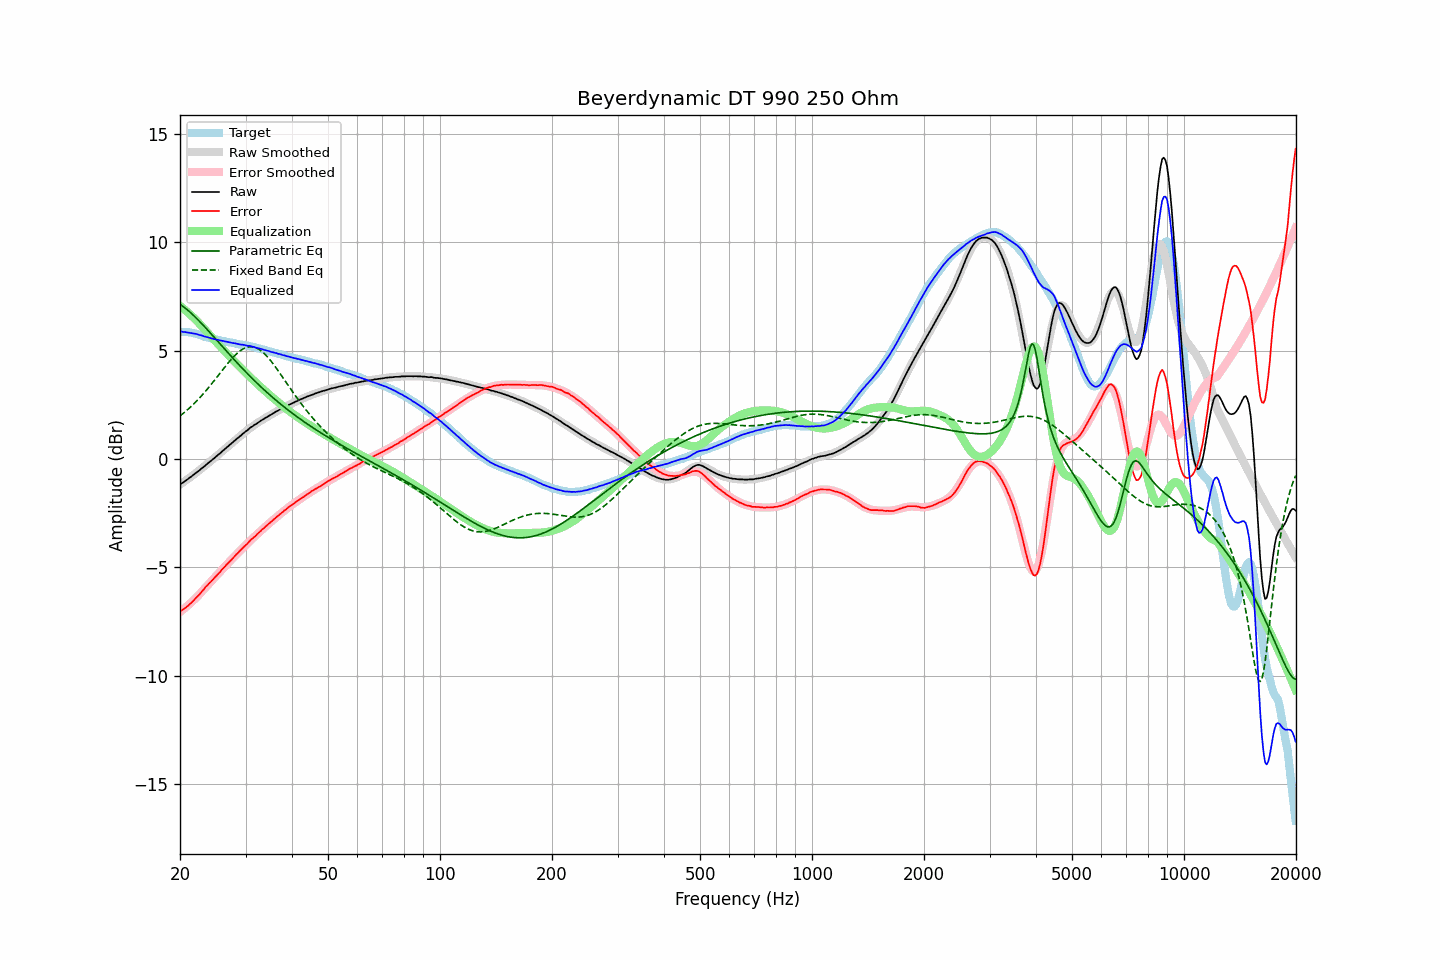

The data file committed next to this chart (first rows):
frequency, raw, error, smoothed, error_smoothed, equalization, parametric_eq, fixed_band_eq, equalized_raw, equalized_smoothed, target
20.00, -1.17, -7.03, -1.18, -7.06, 7.06, 7.13, 1.99, 5.88, 5.88, 5.86
20.20, -1.12, -6.98, -1.13, -7.00, 7.00, 7.08, 2.04, 5.88, 5.87, 5.86
20.40, -1.08, -6.94, -1.08, -6.94, 6.94, 7.03, 2.10, 5.86, 5.86, 5.86
20.61, -1.02, -6.88, -1.02, -6.88, 6.88, 6.97, 2.16, 5.85, 5.85, 5.86
20.81, -0.97, -6.83, -0.97, -6.81, 6.81, 6.91, 2.23, 5.84, 5.84, 5.86
21.02, -0.92, -6.78, -0.92, -6.75, 6.75, 6.85, 2.29, 5.83, 5.83, 5.86
21.23, -0.86, -6.70, -0.86, -6.68, 6.68, 6.78, 2.36, 5.82, 5.82, 5.84
21.44, -0.81, -6.64, -0.81, -6.62, 6.62, 6.72, 2.43, 5.80, 5.81, 5.82
21.66, -0.75, -6.56, -0.75, -6.55, 6.55, 6.65, 2.50, 5.79, 5.79, 5.81
21.87, -0.70, -6.49, -0.70, -6.48, 6.48, 6.58, 2.57, 5.77, 5.78, 5.79
22.09, -0.63, -6.41, -0.64, -6.40, 6.40, 6.51, 2.64, 5.77, 5.76, 5.77
22.31, -0.58, -6.33, -0.58, -6.33, 6.33, 6.43, 2.72, 5.75, 5.75, 5.74
22.54, -0.53, -6.26, -0.52, -6.25, 6.25, 6.36, 2.80, 5.71, 5.72, 5.73
22.76, -0.46, -6.17, -0.47, -6.17, 6.17, 6.28, 2.88, 5.70, 5.70, 5.70
22.99, -0.40, -6.08, -0.41, -6.08, 6.08, 6.20, 2.96, 5.68, 5.68, 5.68
23.22, -0.35, -6.00, -0.35, -6.00, 6.00, 6.12, 3.05, 5.65, 5.66, 5.65
23.45, -0.28, -5.90, -0.29, -5.92, 5.92, 6.04, 3.13, 5.64, 5.63, 5.62
23.69, -0.22, -5.83, -0.23, -5.84, 5.84, 5.96, 3.22, 5.61, 5.61, 5.61
23.92, -0.16, -5.75, -0.17, -5.76, 5.76, 5.88, 3.31, 5.59, 5.59, 5.59
24.16, -0.10, -5.68, -0.10, -5.68, 5.68, 5.80, 3.40, 5.57, 5.57, 5.57
24.40, -0.04, -5.60, -0.04, -5.59, 5.59, 5.71, 3.49, 5.55, 5.55, 5.55
24.65, 0.02, -5.52, 0.02, -5.51, 5.51, 5.63, 3.59, 5.53, 5.53, 5.54
24.89, 0.08, -5.44, 0.08, -5.43, 5.43, 5.55, 3.68, 5.51, 5.52, 5.51
25.14, 0.15, -5.36, 0.15, -5.35, 5.35, 5.46, 3.77, 5.50, 5.50, 5.50
25.39, 0.21, -5.28, 0.21, -5.28, 5.28, 5.38, 3.87, 5.48, 5.48, 5.48
25.65, 0.27, -5.21, 0.27, -5.20, 5.20, 5.30, 3.97, 5.46, 5.47, 5.48
25.91, 0.34, -5.11, 0.34, -5.12, 5.12, 5.21, 4.06, 5.45, 5.45, 5.45
26.16, 0.40, -5.04, 0.40, -5.04, 5.04, 5.13, 4.16, 5.44, 5.44, 5.44
26.43, 0.47, -4.96, 0.46, -4.96, 4.96, 5.05, 4.25, 5.42, 5.42, 5.43
26.69, 0.53, -4.87, 0.53, -4.88, 4.88, 4.96, 4.34, 5.41, 5.40, 5.40
26.96, 0.59, -4.80, 0.59, -4.80, 4.80, 4.88, 4.43, 5.39, 5.39, 5.39
27.23, 0.66, -4.72, 0.65, -4.72, 4.72, 4.80, 4.52, 5.38, 5.37, 5.38
27.50, 0.72, -4.65, 0.72, -4.64, 4.64, 4.72, 4.60, 5.36, 5.36, 5.37
27.77, 0.78, -4.57, 0.78, -4.57, 4.57, 4.64, 4.69, 5.34, 5.35, 5.35
28.05, 0.85, -4.49, 0.84, -4.49, 4.49, 4.56, 4.76, 5.34, 5.33, 5.34
28.33, 0.91, -4.41, 0.91, -4.41, 4.41, 4.48, 4.83, 5.32, 5.32, 5.32
28.62, 0.97, -4.34, 0.97, -4.33, 4.33, 4.40, 4.90, 5.30, 5.30, 5.31
28.90, 1.03, -4.26, 1.03, -4.26, 4.26, 4.32, 4.96, 5.29, 5.29, 5.29
29.19, 1.09, -4.18, 1.09, -4.18, 4.18, 4.24, 5.02, 5.27, 5.28, 5.27
29.48, 1.16, -4.11, 1.15, -4.11, 4.11, 4.16, 5.06, 5.27, 5.27, 5.27
29.78, 1.22, -4.04, 1.21, -4.04, 4.04, 4.08, 5.10, 5.25, 5.25, 5.26
30.08, 1.28, -3.97, 1.27, -3.96, 3.96, 4.01, 5.13, 5.24, 5.24, 5.25
30.38, 1.33, -3.90, 1.33, -3.89, 3.89, 3.93, 5.15, 5.22, 5.22, 5.23
30.68, 1.40, -3.82, 1.39, -3.82, 3.82, 3.85, 5.17, 5.22, 5.21, 5.22
30.99, 1.46, -3.73, 1.44, -3.75, 3.75, 3.78, 5.17, 5.20, 5.19, 5.19
31.30, 1.50, -3.68, 1.50, -3.68, 3.68, 3.71, 5.17, 5.17, 5.17, 5.18
31.61, 1.56, -3.61, 1.55, -3.61, 3.61, 3.63, 5.15, 5.16, 5.16, 5.17
31.93, 1.60, -3.55, 1.60, -3.54, 3.54, 3.56, 5.13, 5.13, 5.14, 5.15
32.24, 1.65, -3.47, 1.65, -3.47, 3.47, 3.49, 5.10, 5.12, 5.12, 5.11
32.57, 1.70, -3.40, 1.70, -3.40, 3.40, 3.42, 5.06, 5.10, 5.10, 5.10
32.89, 1.75, -3.34, 1.75, -3.33, 3.33, 3.35, 5.01, 5.08, 5.08, 5.08
33.22, 1.80, -3.26, 1.79, -3.27, 3.27, 3.28, 4.95, 5.06, 5.06, 5.06
33.55, 1.84, -3.21, 1.84, -3.20, 3.20, 3.21, 4.89, 5.04, 5.04, 5.04
33.89, 1.89, -3.13, 1.89, -3.13, 3.13, 3.14, 4.82, 5.02, 5.02, 5.02
34.23, 1.93, -3.07, 1.93, -3.07, 3.07, 3.07, 4.74, 5.00, 5.00, 5.00
34.57, 1.98, -3.00, 1.97, -3.00, 3.00, 3.01, 4.66, 4.98, 4.98, 4.98
34.92, 2.02, -2.94, 2.02, -2.94, 2.94, 2.94, 4.57, 4.95, 4.96, 4.96
35.27, 2.06, -2.88, 2.06, -2.87, 2.87, 2.88, 4.48, 4.93, 4.94, 4.94
35.62, 2.11, -2.81, 2.11, -2.81, 2.81, 2.81, 4.38, 4.92, 4.92, 4.92
35.97, 2.15, -2.75, 2.15, -2.75, 2.75, 2.75, 4.28, 4.89, 4.90, 4.89
... 635 more rows
